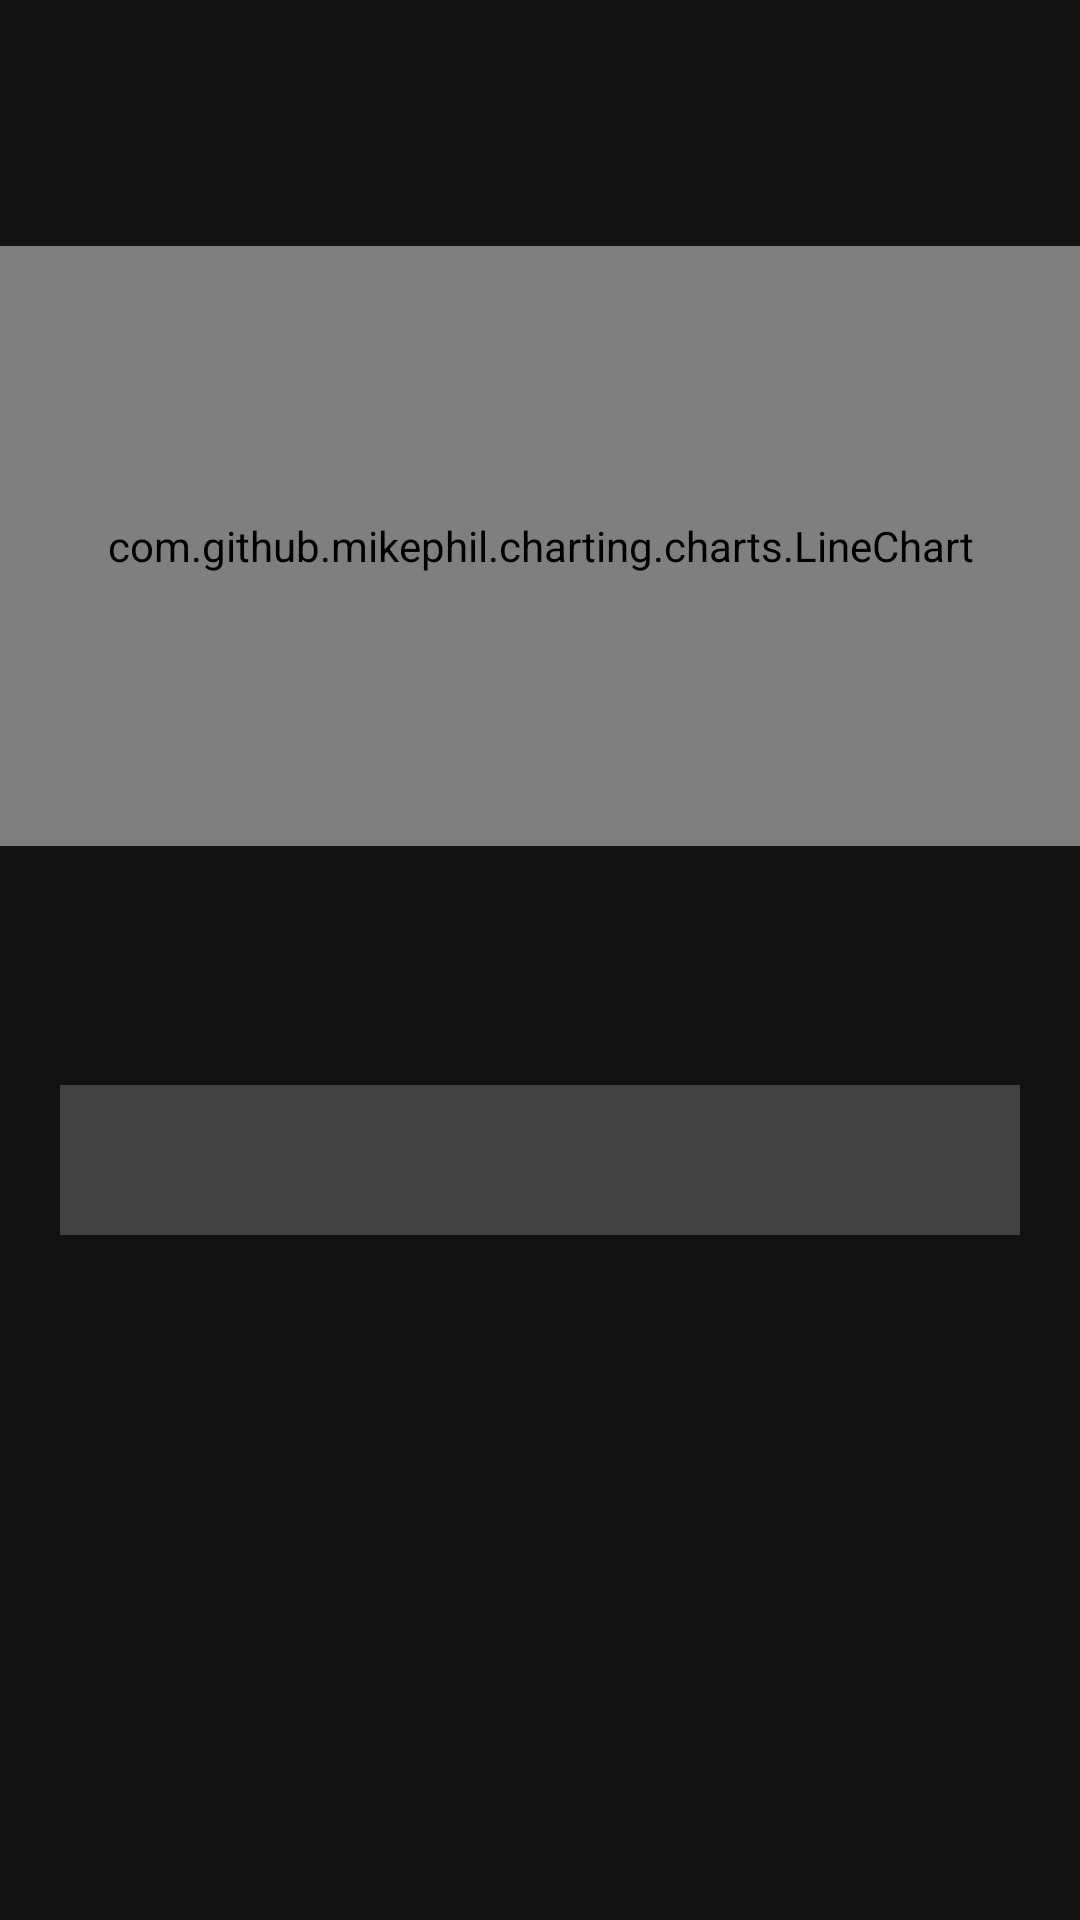

Write the Android layout XML for this screen, with the resource values it uses.
<!-- AndroidManifest.xml: application theme Theme.MaterialComponents.NoActionBar -->
<!-- res/layout/activity_graph.xml -->
<?xml version="1.0" encoding="utf-8"?>
<androidx.constraintlayout.widget.ConstraintLayout
    xmlns:android="http://schemas.android.com/apk/res/android"
    xmlns:app="http://schemas.android.com/apk/res-auto"
    xmlns:tools="http://schemas.android.com/tools"
    android:layout_width="match_parent"
    android:layout_height="match_parent">


    <com.github.mikephil.charting.charts.LineChart
        android:id="@+id/chart1"
        android:layout_width="match_parent"
        android:layout_height="200dp"
        app:layout_constraintBottom_toBottomOf="parent"
        app:layout_constraintEnd_toEndOf="parent"
        app:layout_constraintStart_toStartOf="parent"
        app:layout_constraintTop_toTopOf="parent"
        app:layout_constraintVertical_bias="0.186" />


    <Spinner
        android:id="@+id/spinner"
        android:layout_width="320dp"
        android:layout_height="50dp"
        android:layout_margin="8dp"
        android:background="#424242"
        android:entries="@array/Stats"
        android:textAlignment="center"
        app:layout_constraintBottom_toBottomOf="parent"
        app:layout_constraintEnd_toEndOf="parent"
        app:layout_constraintHorizontal_bias="0.494"
        app:layout_constraintStart_toStartOf="parent"
        app:layout_constraintTop_toTopOf="parent"
        app:layout_constraintVertical_bias="0.616">

    </Spinner>
</androidx.constraintlayout.widget.ConstraintLayout>
<!-- resources referenced by this layout -->
<resources>

</resources>
